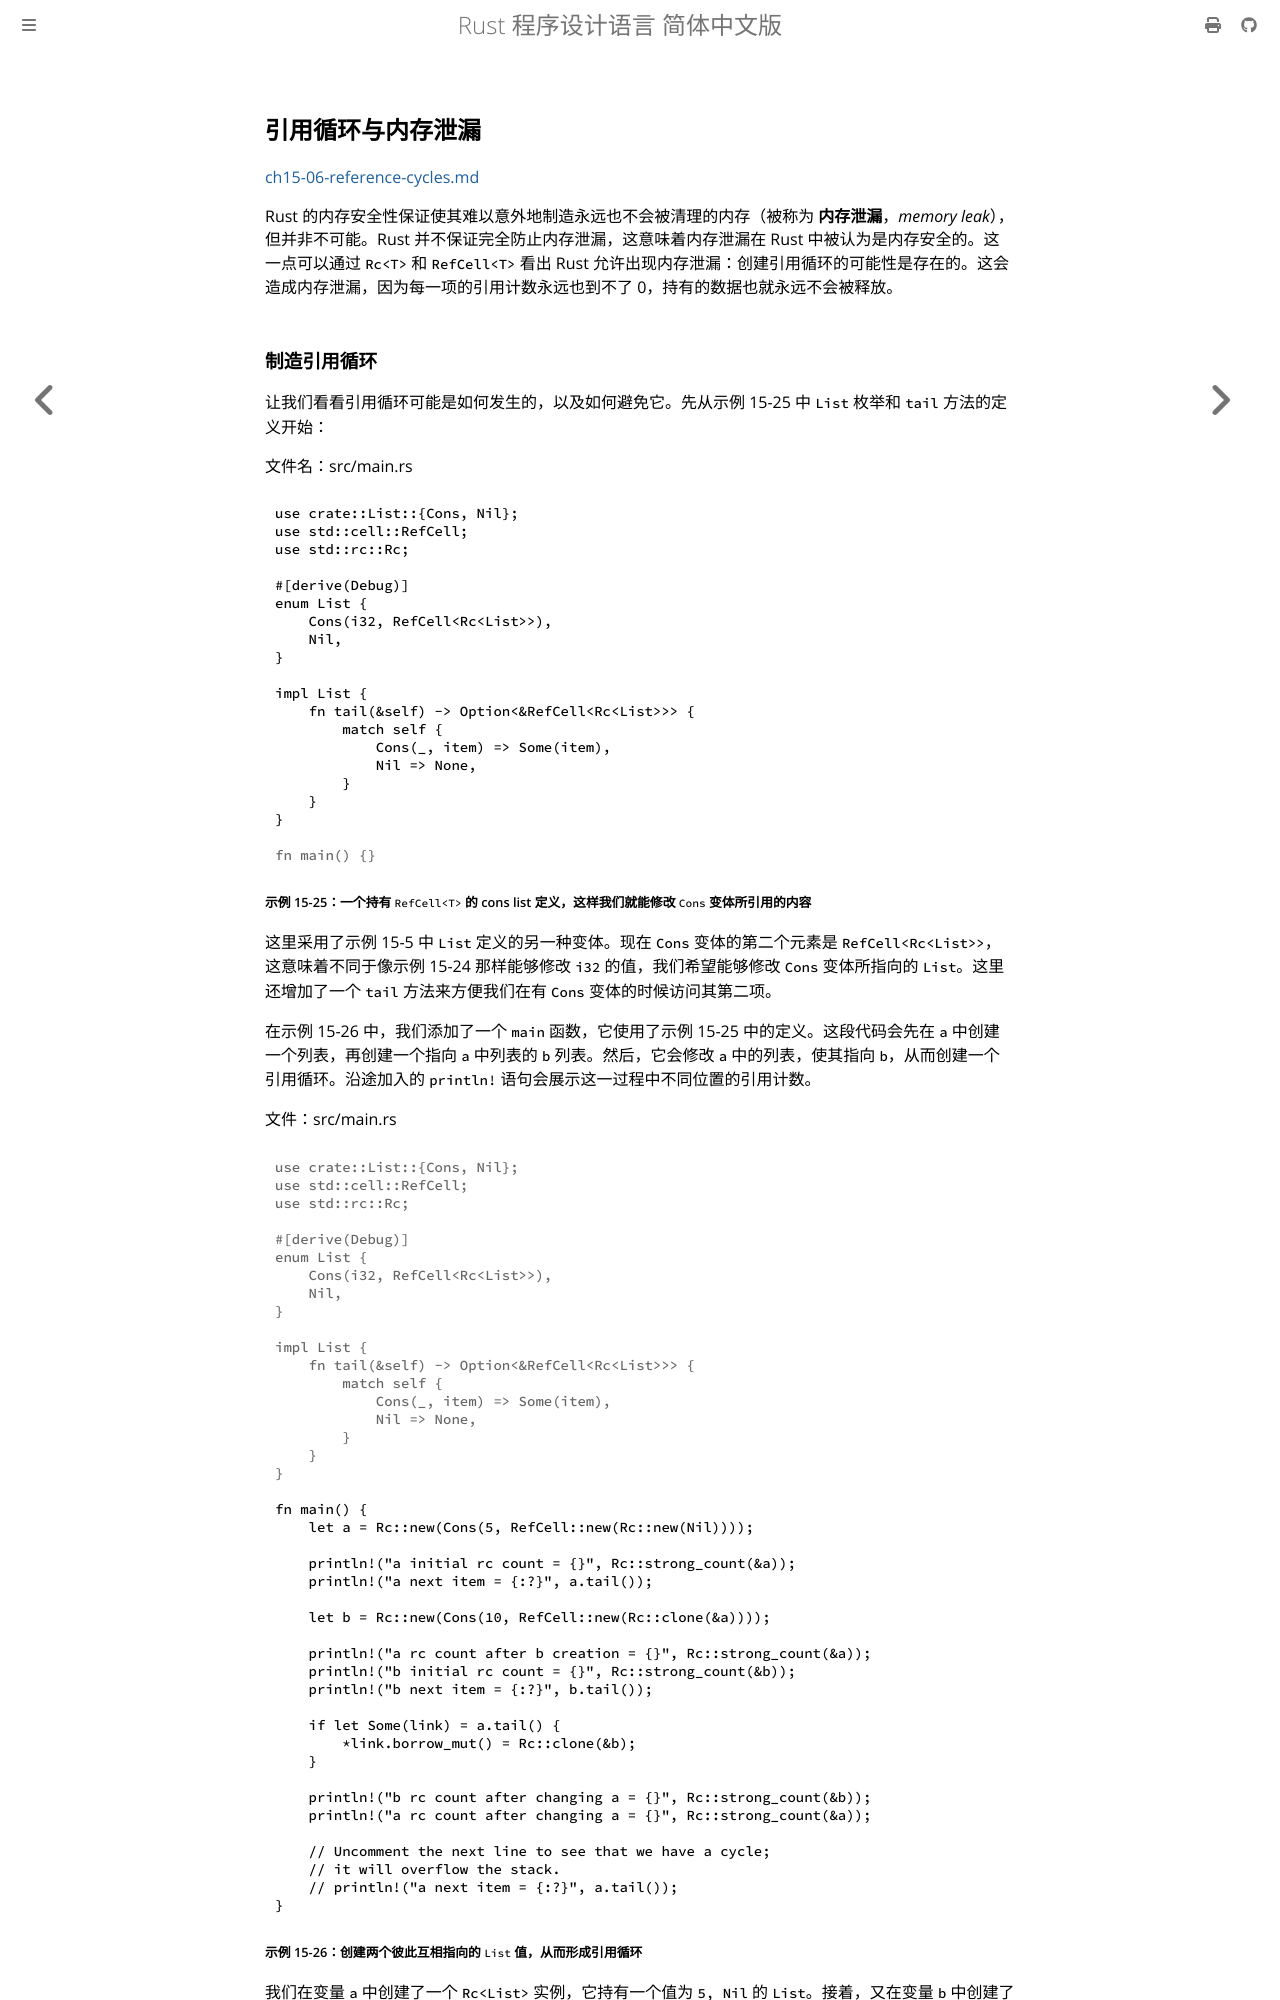

repository: KaiserY/trpl-zh-cn · page: ch15-06-reference-cycles.html · generator: mdbook

## 引用循环与内存泄漏

[ch15-06-reference-cycles.md](https://github.com/rust-lang/book/blob/ecef81cbc6f0c2d1c8a67409329b0641258c04c2/src/ch15-06-reference-cycles.md)

Rust 的内存安全性保证使其难以意外地制造永远也不会被清理的内存（被称为 **内存泄漏**，_memory leak_），但并非不可能。Rust 并不保证完全防止内存泄漏，这意味着内存泄漏在 Rust 中被认为是内存安全的。这一点可以通过 `Rc<T>` 和 `RefCell<T>` 看出 Rust 允许出现内存泄漏：创建引用循环的可能性是存在的。这会造成内存泄漏，因为每一项的引用计数永远也到不了 0，持有的数据也就永远不会被释放。
